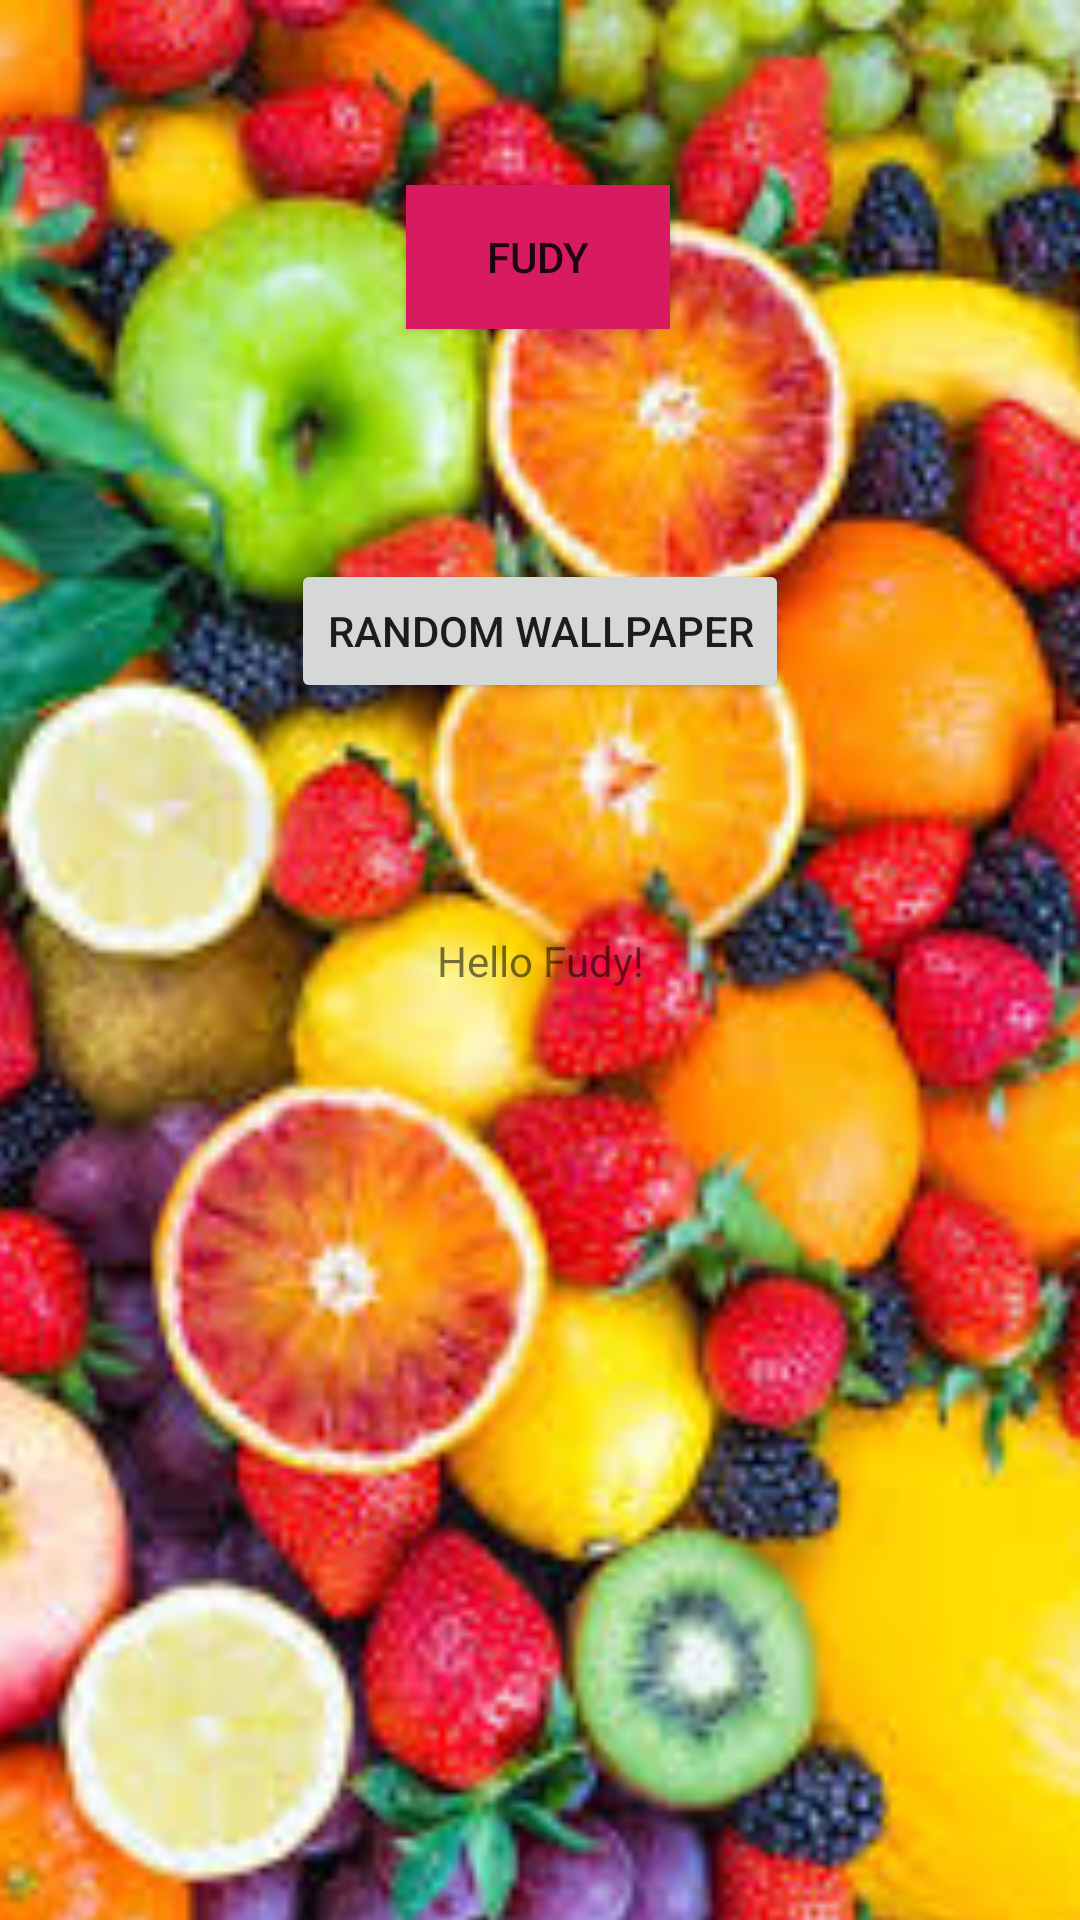

Write the Android layout XML for this screen, with the resource values it uses.
<!-- AndroidManifest.xml: application theme AppTheme -->
<!-- res/layout/content_main.xml -->
<?xml version="1.0" encoding="utf-8"?>
<androidx.constraintlayout.widget.ConstraintLayout
        xmlns:android="http://schemas.android.com/apk/res/android"
        xmlns:tools="http://schemas.android.com/tools"
        xmlns:app="http://schemas.android.com/apk/res-auto"
        android:layout_width="match_parent"
        android:layout_height="match_parent"
        app:layout_behavior="@string/appbar_scrolling_view_behavior"
        tools:showIn="@layout/activity_main"
        tools:context=".MainActivity">

    <ImageView
        android:id="@+id/customeWallpaper"
        android:layout_width="409dp"
        android:layout_height="677dp"
        android:cropToPadding="false"
        android:scaleType="centerCrop"
        android:visibility="visible"
        app:srcCompat="@drawable/fruta"
        tools:layout_editor_absoluteX="1dp"
        tools:layout_editor_absoluteY="-1dp"
        tools:visibility="visible" />

    <TextView
        android:id="@+id/textView"
        android:layout_width="wrap_content"
        android:layout_height="wrap_content"
        android:text="Hello Fudy!"
        app:layout_constraintBottom_toBottomOf="parent"
        app:layout_constraintLeft_toLeftOf="parent"
        app:layout_constraintRight_toRightOf="parent"
        app:layout_constraintTop_toTopOf="parent" />

    <Button
        android:id="@+id/PButton"
        android:layout_width="wrap_content"
        android:layout_height="wrap_content"
        android:layout_marginStart="8dp"
        android:layout_marginTop="8dp"
        android:layout_marginEnd="8dp"
        android:layout_marginBottom="476dp"
        android:background="@color/colorAccent"
        android:text="Fudy"
        app:layout_constraintBottom_toBottomOf="parent"
        app:layout_constraintEnd_toEndOf="parent"
        app:layout_constraintHorizontal_bias="0.498"
        app:layout_constraintStart_toStartOf="parent"
        app:layout_constraintTop_toTopOf="parent"
        app:layout_constraintVertical_bias="0.496" />

    <Button
        android:id="@+id/WPButton"
        android:layout_width="wrap_content"
        android:layout_height="wrap_content"
        android:layout_marginStart="8dp"
        android:layout_marginTop="8dp"
        android:layout_marginEnd="8dp"
        android:layout_marginBottom="8dp"
        android:text="Random WallPaper"
        app:layout_constraintBottom_toTopOf="@+id/textView"
        app:layout_constraintEnd_toEndOf="parent"
        app:layout_constraintStart_toStartOf="parent"
        app:layout_constraintTop_toBottomOf="@+id/PButton" />

</androidx.constraintlayout.widget.ConstraintLayout>
<!-- resources referenced by this layout -->
<resources>
  <color name="colorAccent">#D81B60</color>
  <!-- drawable fruta: jpg bitmap (drawable, 21846 bytes) -->
  <style name="AppTheme" parent="Theme.AppCompat.Light.DarkActionBar">
          
          <item name="colorPrimary">@color/colorPrimary</item>
          <item name="colorPrimaryDark">@android:color/holo_green_light</item>
          <item name="colorAccent">@color/colorAccent</item>
      </style>
  <color name="colorPrimary">#2196F3</color>
</resources>
